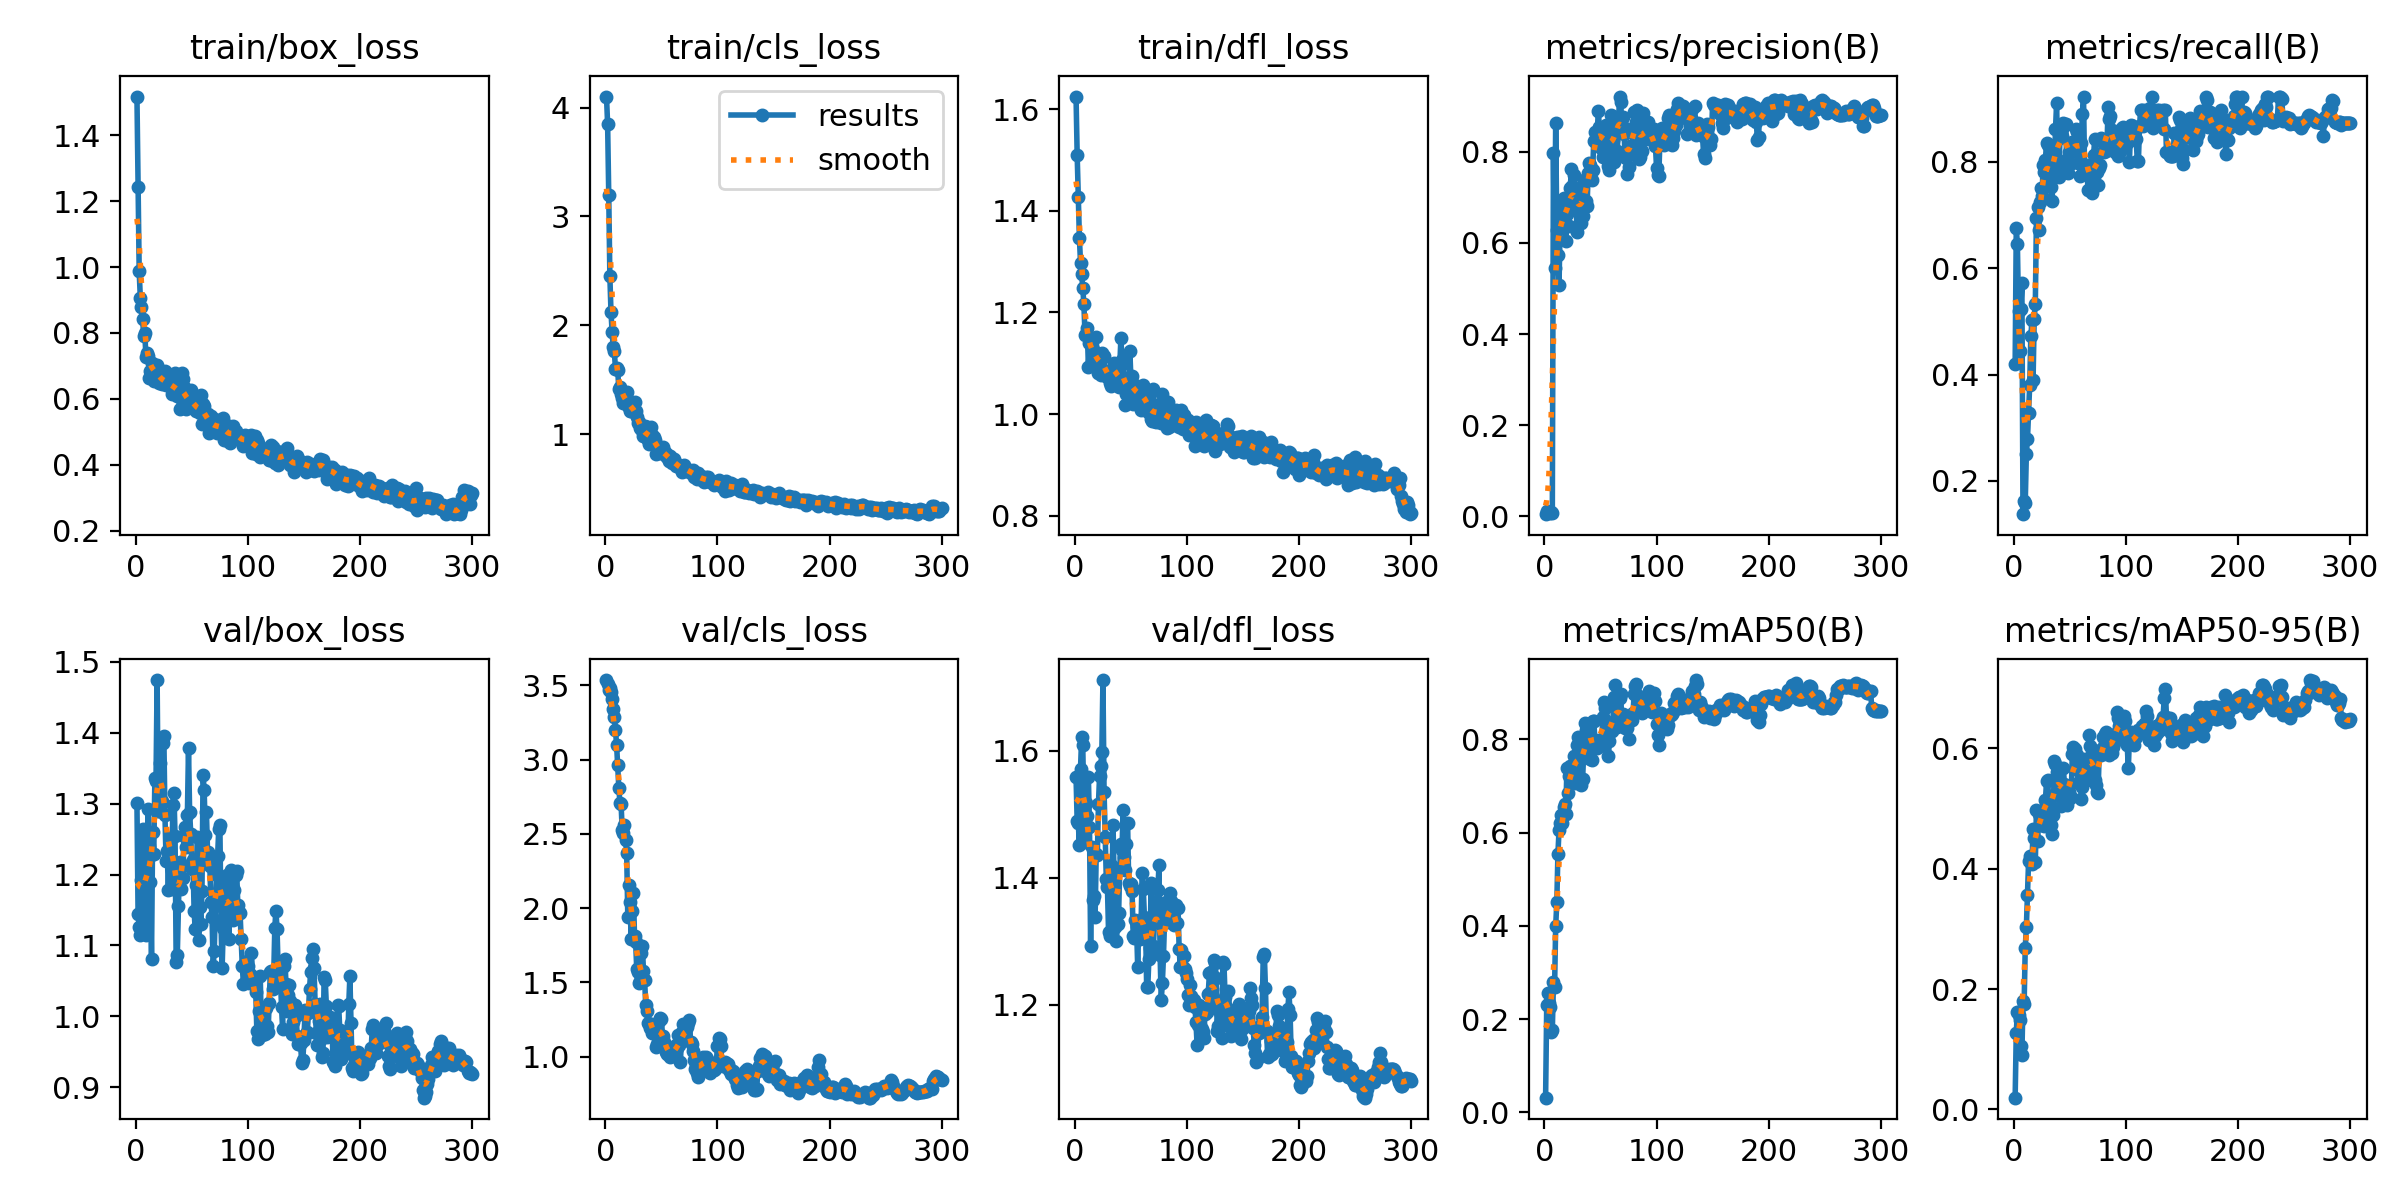

The file beside this chart, header and first rows:
epoch, time, train/box_loss, train/cls_loss, train/dfl_loss, metrics/precision(B), metrics/recall(B), metrics/mAP50(B), metrics/mAP50-95(B), val/box_loss, val/cls_loss, val/dfl_loss, lr/pg0, lr/pg1, lr/pg2
1, 14.39, 1.517, 4.101, 1.625, 0.00466, 0.4194, 0.03146, 0.01961, 1.3, 3.536, 1.558, 5e-05, 5e-05, 5e-05
2, 21.82, 1.243, 3.848, 1.51, 0.0106, 0.675, 0.2301, 0.1276, 1.145, 3.512, 1.489, 0.0001121, 0.0001121, 0.0001121
3, 27.07, 0.9866, 3.2, 1.428, 0.01053, 0.6444, 0.2551, 0.162, 1.126, 3.466, 1.486, 0.0001738, 0.0001738, 0.0001738
4, 32.33, 0.9071, 2.45, 1.346, 0.00981, 0.5194, 0.2354, 0.1568, 1.115, 3.481, 1.451, 0.0002351, 0.0002351, 0.0002351
5, 38.41, 0.8777, 2.126, 1.297, 0.00819, 0.4444, 0.2262, 0.1484, 1.192, 3.456, 1.572, 0.000296, 0.000296, 0.000296
6, 44.05, 0.8435, 1.941, 1.275, 0.00872, 0.5222, 0.1714, 0.1048, 1.264, 3.405, 1.622, 0.0003565, 0.0003565, 0.0003565
7, 50.12, 0.792, 1.8, 1.248, 0.00795, 0.5722, 0.1759, 0.09096, 1.153, 3.341, 1.608, 0.0004166, 0.0004166, 0.0004166
8, 55.19, 0.8006, 1.761, 1.216, 0.7983, 0.1376, 0.2787, 0.1801, 1.169, 3.286, 1.499, 0.0004762, 0.0004762, 0.0004762
9, 59.97, 0.7283, 1.601, 1.156, 0.5448, 0.1627, 0.2687, 0.1744, 1.115, 3.201, 1.457, 0.0005355, 0.0005355, 0.0005355
10, 64.75, 0.74, 1.611, 1.158, 0.8643, 0.1588, 0.3993, 0.2686, 1.239, 3.101, 1.518, 0.0005943, 0.0005943, 0.0005943
11, 69.61, 0.7307, 1.59, 1.169, 0.6284, 0.2504, 0.45, 0.3027, 1.292, 2.962, 1.498, 0.0006527, 0.0006527, 0.0006527
12, 74.5, 0.664, 1.415, 1.093, 0.5742, 0.279, 0.5549, 0.3564, 1.224, 2.811, 1.559, 0.0007107, 0.0007107, 0.0007107
13, 79.56, 0.6855, 1.437, 1.14, 0.5081, 0.3285, 0.6051, 0.4127, 1.189, 2.708, 1.48, 0.0007683, 0.0007683, 0.0007683
14, 84.33, 0.7089, 1.374, 1.149, 0.6463, 0.3808, 0.62, 0.4204, 1.081, 2.703, 1.292, 0.0008255, 0.0008255, 0.0008255
15, 89.12, 0.7049, 1.33, 1.132, 0.6519, 0.4718, 0.6382, 0.4096, 1.26, 2.529, 1.448, 0.0008823, 0.0008823, 0.0008823
16, 93.91, 0.655, 1.29, 1.101, 0.6942, 0.5015, 0.6204, 0.4082, 1.229, 2.505, 1.365, 0.0009386, 0.0009386, 0.0009386
17, 98.9, 0.6835, 1.327, 1.125, 0.6978, 0.3904, 0.6542, 0.4664, 1.336, 2.56, 1.371, 0.0009946, 0.0009946, 0.0009946
18, 104.1, 0.6939, 1.35, 1.112, 0.6735, 0.5045, 0.6601, 0.4503, 1.332, 2.459, 1.338, 0.00105, 0.00105, 0.00105
19, 109.2, 0.7019, 1.386, 1.151, 0.6051, 0.5329, 0.6387, 0.4104, 1.474, 2.373, 1.437, 0.001105, 0.001105, 0.001105
20, 114, 0.6618, 1.264, 1.092, 0.6635, 0.694, 0.7373, 0.4982, 1.29, 1.943, 1.435, 0.00116, 0.00116, 0.00116
21, 118.9, 0.6486, 1.254, 1.08, 0.6905, 0.7145, 0.6852, 0.4465, 1.29, 2.155, 1.516, 0.001167, 0.001167, 0.001167
22, 123.7, 0.6823, 1.212, 1.107, 0.6381, 0.6716, 0.722, 0.4904, 1.357, 2.044, 1.561, 0.001163, 0.001163, 0.001163
23, 128.5, 0.6442, 1.216, 1.077, 0.7198, 0.7237, 0.7425, 0.4903, 1.303, 1.791, 1.575, 0.001159, 0.001159, 0.001159
24, 133.4, 0.6481, 1.281, 1.121, 0.7631, 0.7498, 0.7308, 0.472, 1.385, 1.981, 1.597, 0.001155, 0.001155, 0.001155
25, 138.1, 0.6476, 1.249, 1.113, 0.7249, 0.7358, 0.7094, 0.4808, 1.396, 2.102, 1.711, 0.001151, 0.001151, 0.001151
26, 142.9, 0.6843, 1.297, 1.114, 0.7489, 0.7937, 0.7636, 0.4966, 1.284, 1.811, 1.535, 0.001147, 0.001147, 0.001147
27, 147.5, 0.6417, 1.214, 1.085, 0.6811, 0.7806, 0.7059, 0.4711, 1.219, 1.771, 1.464, 0.001143, 0.001143, 0.001143
28, 152.1, 0.6458, 1.161, 1.076, 0.7181, 0.8035, 0.7583, 0.5132, 1.234, 1.587, 1.398, 0.001139, 0.001139, 0.001139
29, 156.9, 0.6514, 1.099, 1.073, 0.6244, 0.8356, 0.7875, 0.5448, 1.178, 1.569, 1.385, 0.001135, 0.001135, 0.001135
30, 162.1, 0.6551, 1.108, 1.074, 0.6825, 0.8312, 0.8052, 0.5479, 1.234, 1.499, 1.315, 0.00113, 0.00113, 0.00113
31, 167.9, 0.6349, 1.06, 1.061, 0.7074, 0.7606, 0.7734, 0.5124, 1.253, 1.508, 1.308, 0.001126, 0.001126, 0.001126
32, 173.3, 0.6153, 1.046, 1.055, 0.6735, 0.7629, 0.7173, 0.5026, 1.179, 1.699, 1.42, 0.001122, 0.001122, 0.001122
33, 179.1, 0.6492, 1.035, 1.085, 0.6431, 0.7514, 0.7024, 0.4717, 1.298, 1.744, 1.385, 0.001118, 0.001118, 0.001118
34, 184.9, 0.6328, 0.9847, 1.061, 0.6594, 0.7251, 0.7141, 0.4579, 1.315, 1.575, 1.484, 0.001114, 0.001114, 0.001114
35, 190.4, 0.6797, 1.073, 1.101, 0.7373, 0.8126, 0.7708, 0.4898, 1.254, 1.518, 1.393, 0.00111, 0.00111, 0.00111
36, 195.7, 0.626, 0.9727, 1.078, 0.739, 0.7915, 0.8347, 0.5781, 1.077, 1.347, 1.322, 0.001106, 0.001106, 0.001106
37, 200.8, 0.6091, 1.066, 1.074, 0.692, 0.8604, 0.8199, 0.5737, 1.086, 1.311, 1.3, 0.001102, 0.001102, 0.001102
38, 205.8, 0.6125, 0.9488, 1.075, 0.6817, 0.9101, 0.8227, 0.5611, 1.155, 1.229, 1.327, 0.001097, 0.001097, 0.001097
39, 211, 0.57, 0.9076, 1.053, 0.7545, 0.79, 0.8109, 0.5636, 1.218, 1.223, 1.344, 0.001093, 0.001093, 0.001093
40, 216.2, 0.6338, 0.997, 1.093, 0.7757, 0.7717, 0.7858, 0.5291, 1.179, 1.194, 1.415, 0.001089, 0.001089, 0.001089
41, 221.5, 0.6773, 1.07, 1.149, 0.7713, 0.8444, 0.7582, 0.5214, 1.212, 1.222, 1.453, 0.001085, 0.001085, 0.001085
42, 226.6, 0.6597, 0.9968, 1.107, 0.7391, 0.8531, 0.756, 0.5043, 1.195, 1.16, 1.443, 0.001081, 0.001081, 0.001081
43, 231.7, 0.6363, 0.9773, 1.074, 0.761, 0.8472, 0.8382, 0.5341, 1.255, 1.184, 1.506, 0.001077, 0.001077, 0.001077
44, 236.8, 0.5904, 0.9443, 1.056, 0.8245, 0.8722, 0.8386, 0.5673, 1.268, 1.196, 1.433, 0.001073, 0.001073, 0.001073
45, 241.9, 0.5691, 0.8151, 1.018, 0.8437, 0.8678, 0.7986, 0.5399, 1.239, 1.063, 1.412, 0.001069, 0.001069, 0.001069
46, 247.7, 0.5975, 0.8793, 1.039, 0.8282, 0.8715, 0.7901, 0.5317, 1.284, 1.088, 1.454, 0.001064, 0.001064, 0.001064
47, 253.3, 0.586, 0.8852, 1.044, 0.8338, 0.8056, 0.7809, 0.5064, 1.379, 1.162, 1.486, 0.00106, 0.00106, 0.00106
48, 259, 0.584, 0.8266, 1.031, 0.8908, 0.7777, 0.795, 0.5187, 1.288, 1.239, 1.392, 0.001056, 0.001056, 0.001056
49, 264.5, 0.6274, 0.8774, 1.124, 0.854, 0.8184, 0.7985, 0.5279, 1.258, 1.263, 1.387, 0.001052, 0.001052, 0.001052
50, 270.2, 0.603, 0.8501, 1.067, 0.8096, 0.7961, 0.7959, 0.5181, 1.208, 1.253, 1.39, 0.001048, 0.001048, 0.001048
51, 275.8, 0.6016, 0.8842, 1.075, 0.8332, 0.8194, 0.7867, 0.5182, 1.221, 1.137, 1.378, 0.001044, 0.001044, 0.001044
52, 281.5, 0.5745, 0.8172, 1.019, 0.7887, 0.8362, 0.8472, 0.5912, 1.148, 1.096, 1.308, 0.00104, 0.00104, 0.00104
53, 287.2, 0.5699, 0.8359, 1.04, 0.8359, 0.8197, 0.8807, 0.6026, 1.123, 1.069, 1.305, 0.001035, 0.001035, 0.001035
54, 293, 0.5631, 0.7983, 1.034, 0.8361, 0.8331, 0.8664, 0.5994, 1.185, 1.028, 1.333, 0.001031, 0.001031, 0.001031
55, 298.8, 0.5679, 0.7885, 1.055, 0.8583, 0.8608, 0.818, 0.5647, 1.253, 1.02, 1.323, 0.001027, 0.001027, 0.001027
56, 304.8, 0.5724, 0.8062, 1.047, 0.8481, 0.8557, 0.8376, 0.5895, 1.108, 1.021, 1.259, 0.001023, 0.001023, 0.001023
57, 310.6, 0.557, 0.7563, 1.048, 0.7696, 0.7972, 0.7636, 0.543, 1.155, 1.068, 1.328, 0.001019, 0.001019, 0.001019
58, 316.3, 0.6128, 0.799, 1.04, 0.761, 0.8222, 0.7954, 0.5803, 1.131, 1.001, 1.304, 0.001015, 0.001015, 0.001015
59, 322.1, 0.5224, 0.7322, 1.007, 0.8804, 0.7726, 0.8176, 0.5734, 1.176, 1.005, 1.325, 0.001011, 0.001011, 0.001011
60, 328.1, 0.5842, 0.7703, 1.04, 0.8197, 0.8351, 0.8178, 0.5163, 1.34, 1.025, 1.408, 0.001007, 0.001007, 0.001007
... 240 more rows
